Image classification data set "Splited" (braveJu/LBP on GitHub). Class labels (53): Kyberge_blanket1, Kyberge_blanket2, Kyberge_canvas1, Kyberge_ceiling1, Kyberge_ceiling2, Kyberge_cushion1, Kyberge_floor1, Kyberge_floor2, Kyberge_grass1, Kyberge_lentils1, Kyberge_linseeds1, Kyberge_oatmeal1, Kyberge_pearlsugar1, Kyberge_rice1, Kyberge_rice2, Kyberge_rug1, Kyberge_sand1, Kyberge_scarf1, Kyberge_scarf2, Kyberge_screen1, Kyberge_seat1, Kyberge_seat2, Kyberge_sesameseeds1, Kyberge_stone1, Kyberge_stone2, Kyberge_stone3, Kyberge_stoneslab1, Kyberge_wall1, UIUC01_bark1, UIUC02_bark2, UIUC03_bark3, UIUC04_wood1, UIUC05_wood2, UIUC06_wood3, UIUC07_water, UIUC08_granite, UIUC09_marble, UIUC10_floor1, UIUC11_floor2, UIUC12_pebbles, UIUC13_wall, UIUC14_brick1, UIUC15_brick2, UIUC16_glass1, UIUC17_glass2, UIUC18_carpet1, UIUC19_carpet2, UIUC20_upholstery, UIUC21_wallpaper, UIUC22_fur, UIUC23_knit, UIUC24_corduroy, UIUC25_plaid.

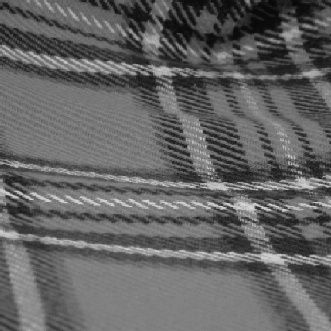
Label: UIUC25_plaid

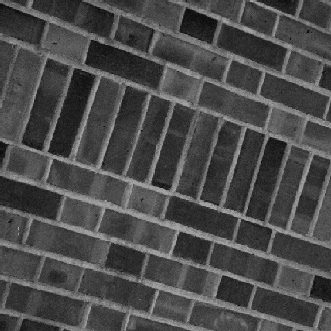
Label: UIUC15_brick2

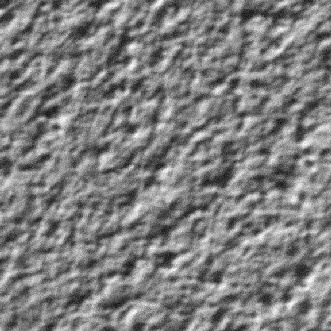
Label: Kyberge_ceiling1

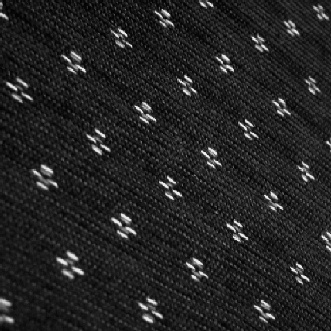
Label: UIUC20_upholstery

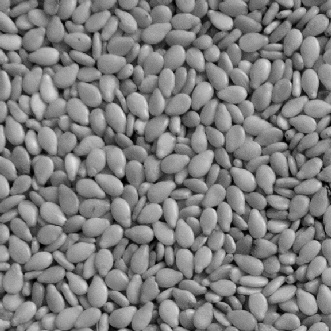
Label: Kyberge_sesameseeds1

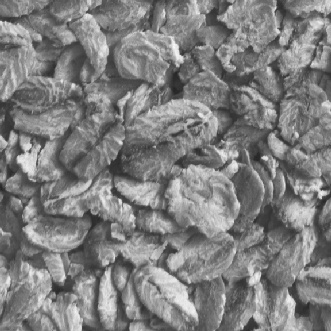
Label: Kyberge_oatmeal1
